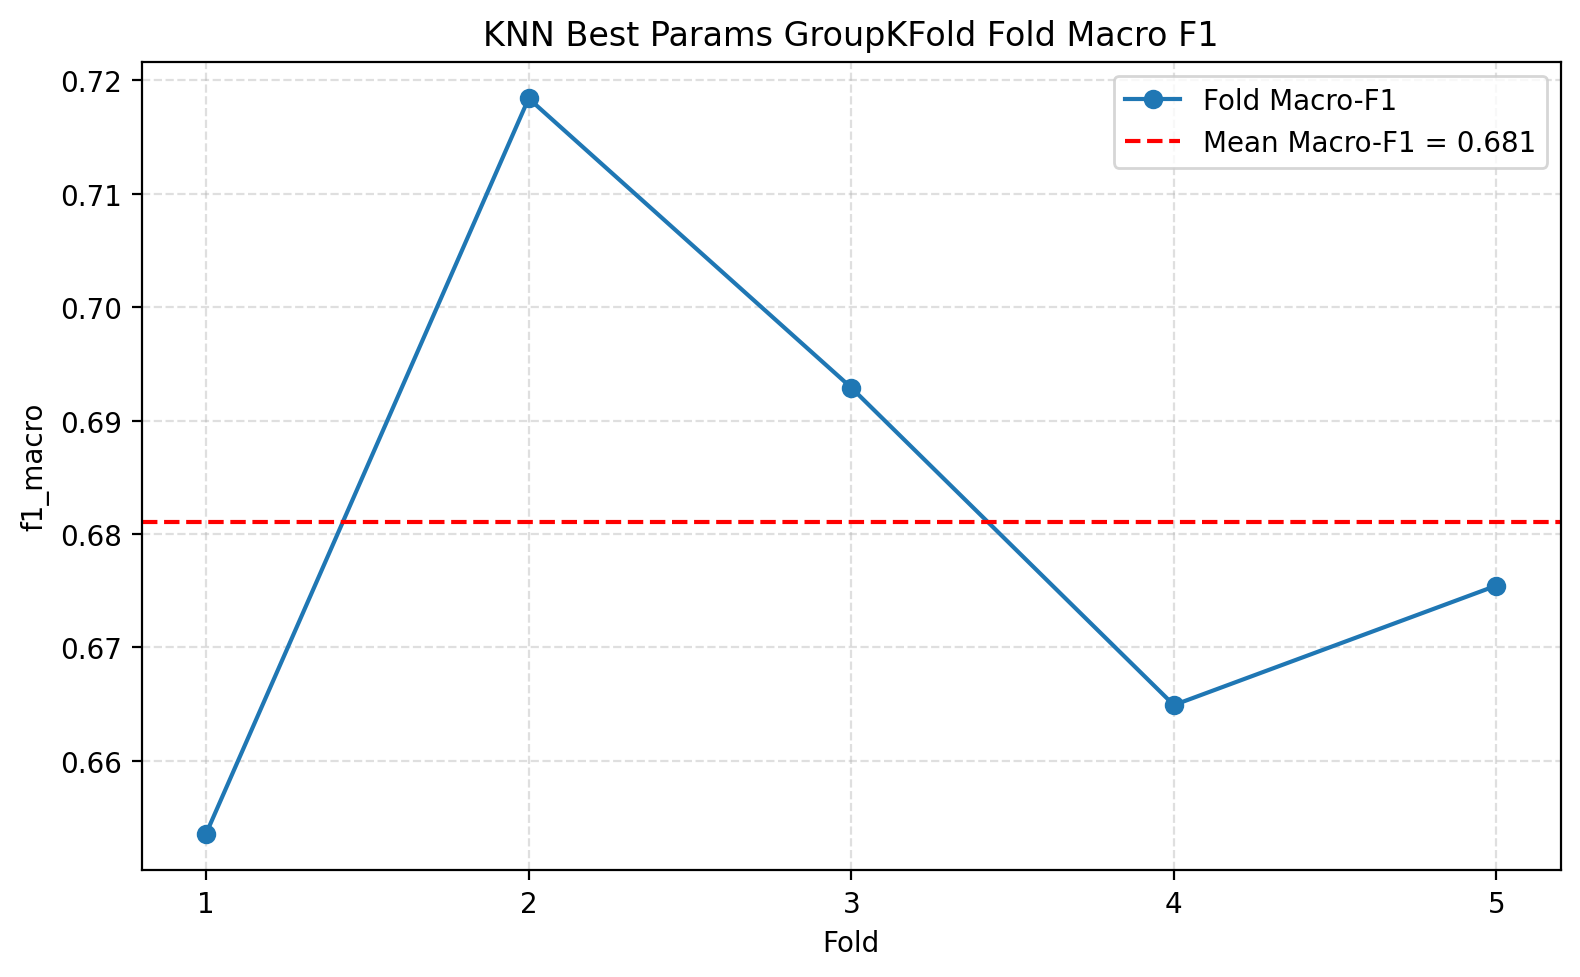

Values plotted in this chart, from the file beside it:
fold, train_sample_count, validation_sample_count, train_track_count, validation_track_count, accuracy, macro_precision, macro_recall, f1_macro, f1_weighted
1, 6302, 1578, 631, 158, 0.6572, 0.6645, 0.6565, 0.6536, 0.6559
2, 6302, 1578, 631, 158, 0.7142, 0.728, 0.7162, 0.7184, 0.7161
3, 6302, 1578, 631, 158, 0.6907, 0.6998, 0.6926, 0.6929, 0.6911
4, 6311, 1569, 632, 157, 0.6609, 0.6775, 0.6609, 0.6649, 0.6641
5, 6303, 1577, 631, 158, 0.676, 0.6826, 0.6746, 0.6754, 0.6777
